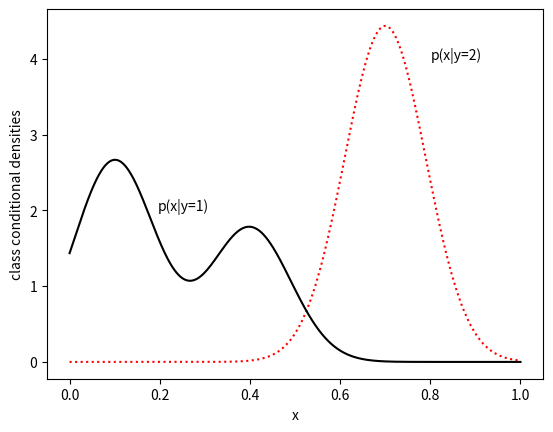

Generate this figure with matplotlib: (Note: this script raises an exception after producing the figure.)
import numpy as np
from numpy.random import laplace
from scipy.stats import multivariate_normal
import matplotlib.pyplot as plt
import os


if os.path.isdir('scripts'):
    os.chdir('./scripts')

domain = np.arange(0, 1.001, 0.001)


def f1(x): return multivariate_normal.pdf(x, 0.7, 0.09**2)


def f2(x): return 0.6*multivariate_normal.pdf(x, 0.1, 0.09**2) + \
    0.4*multivariate_normal.pdf(x, 0.4, 0.09**2)


plt.plot(domain, f1(domain), 'r:')
plt.plot(domain, f2(domain), '-k')
plt.xlabel('x')
plt.ylabel('class conditional densities')
plt.annotate('p(x|y=1)', (0.196, 2))
plt.annotate('p(x|y=2)', (0.8, 4))
plt.savefig('../figures/genVsDiscrimClassCond')

plt.show()

domain = np.arange(0, 1.001, 0.001)

def f1(x): return 1/(1 + np.exp((27*x-15)))
def f2(x): return 1/(1 + np.exp((-27*x+15)))


plt.plot(domain, f1(domain), ':r')
plt.plot(domain, f2(domain), '-k')
plt.plot([0.556,0.556],[0,1.2],'-g')
plt.annotate('p(y=1|x)', (0.24, 1.1))
plt.annotate('p(y=2|x)', (0.9, 1.1))
plt.savefig('../figures/genVsDiscrimPost')

plt.show()
